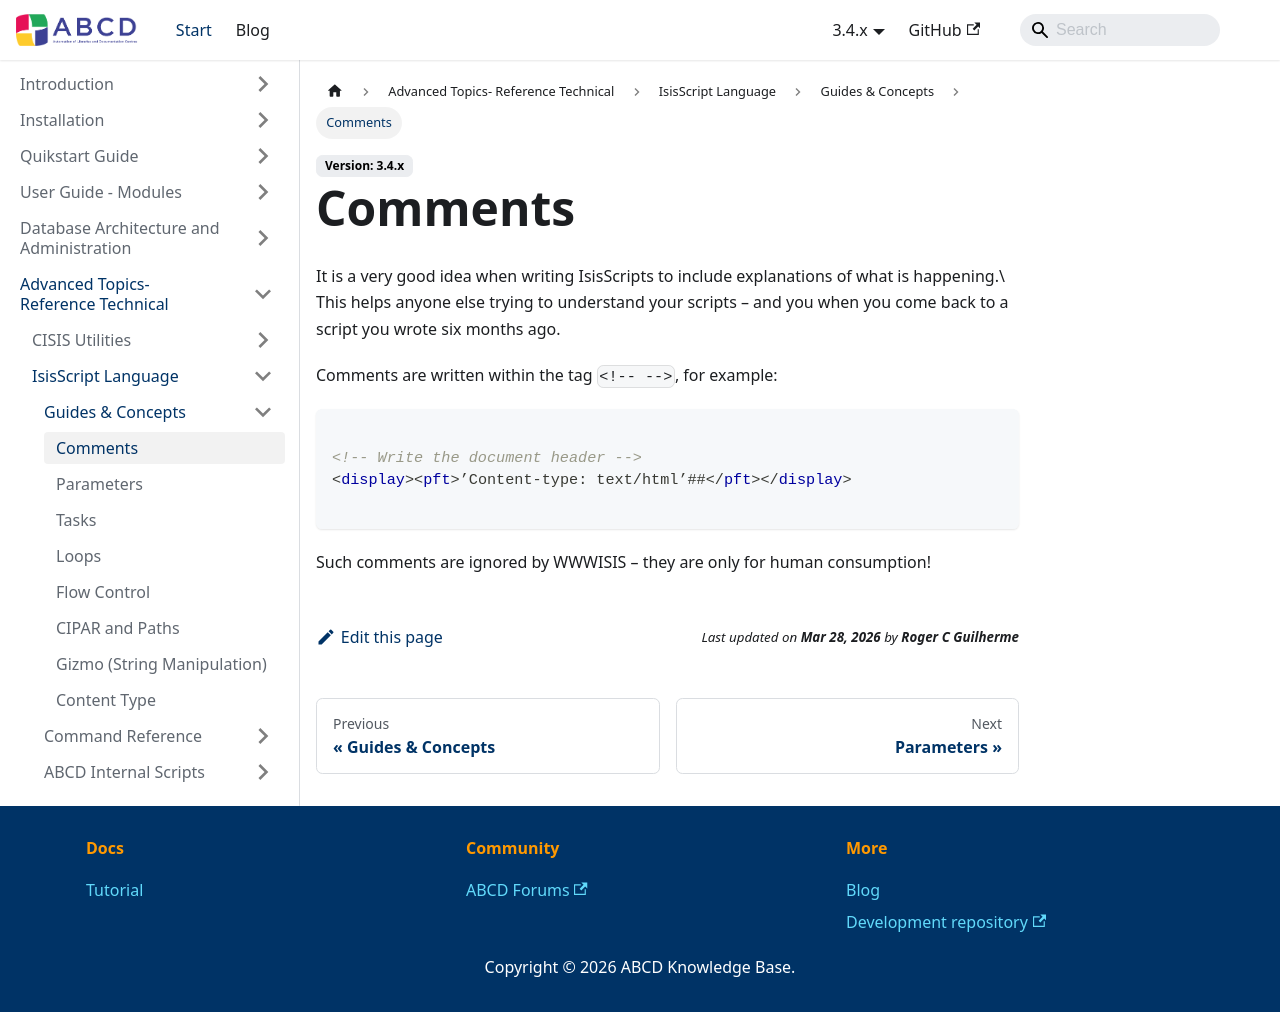

repository: ABCD-DEVCOM/ABCD-DEVCOM.github.io · page: docs/3.4/abcd-advanced/isisscript/guides/comments.html · generator: docusaurus

---
sidebar_position: 1
title: Comments
---

# Comments
It is a very good idea when writing IsisScripts to include explanations of what is happening.\\ 
This helps anyone else trying to understand your scripts – and you when you come back to a script you wrote six months ago.

Comments are written within the tag `<!-- -->`, for example:

```xml

<!-- Write the document header -->
<display><pft>’Content-type: text/html’##</pft></display>

```

Such comments are ignored by WWWISIS – they are only for human consumption!
